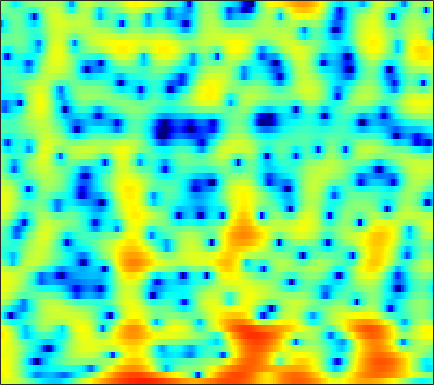

Data behind this chart, as committed beside it:
3.7976, 3.9381, 4.0407, 4.0352, 3.9549, 3.7439, 3.427, 3.1217, 2.6135, 1.9926, 1.27, 0.6556, -0.26024, -1.2582, -2.0358, -3.0931, -4.1401, -4.8834, -5.7654, -6.4866, -7.0232, -7.318, -7.6337, -7.9157
6.214, 6.025, 5.686, 5.241, 4.829, 4.166, 3.366, 2.671, 1.602, 0.3547, -1.091, -2.32, -4.172, -6.253, -7.921, -10.04, -11.49, -11.77, -11.22, -10.32, -9.535, -9.126, -8.867, -8.939
5.918, 5.685, 5.277, 4.753, 4.283, 3.55, 2.695, 1.98, 0.9324, -0.2052, -1.417, -2.352, -3.588, -4.763, -5.552, -6.434, -7.044, -7.308, -7.41, -7.276, -6.985, -6.712, -6.319, -5.937
5.694, 5.586, 5.304, 4.866, 4.436, 3.717, 2.824, 2.035, 0.8134, -0.6351, -2.352, -3.841, -6.19, -9.166, -12.04, -17.76, -29.33, -23.11, -15.84, -12.06, -9.586, -8.18, -6.671, -5.429
4.773, 4.87, 4.816, 4.575, 4.278, 3.731, 3.021, 2.389, 1.422, 0.3201, -0.8942, -1.859, -3.205, -4.565, -5.536, -6.682, -7.62, -8.145, -8.595, -8.778, -8.692, -8.459, -7.904, -7.092
4.928, 4.987, 4.902, 4.652, 4.363, 3.854, 3.217, 2.668, 1.854, 0.957, -0.003112, -0.7681, -1.849, -2.985, -3.872, -5.132, -6.542, -7.737, -9.643, -12.16, -15.94, -20.76, -30.56, -18.51
5.658, 5.471, 5.089, 4.566, 4.086, 3.336, 2.47, 1.759, 0.7622, -0.2544, -1.238, -1.923, -2.745, -3.464, -3.95, -4.575, -5.213, -5.709, -6.44, -7.178, -7.843, -8.18, -8.292, -7.981
6.884, 6.427, 5.687, 4.784, 3.994, 2.77, 1.31, 0.04597, -1.915, -4.199, -6.609, -8.1, -8.658, -7.629, -6.515, -5.176, -4.144, -3.589, -3.104, -2.864, -2.824, -2.917, -3.182, -3.611
6.102, 5.445, 4.475, 3.4, 2.531, 1.309, -0.02253, -1.139, -2.836, -4.851, -7.045, -8.312, -8.336, -6.568, -4.991, -3.122, -1.629, -0.7641, 0.07623, 0.6051, 0.8351, 0.8136, 0.5262, -0.08668
0.7588, -0.4061, -2.09, -3.731, -4.728, -5.482, -5.642, -5.5, -5.169, -4.821, -4.403, -4.014, -3.377, -2.614, -1.993, -1.105, -0.233, 0.3679, 1.068, 1.621, 2.03, 2.224, 2.346, 2.346
-3.452, -5.403, -8.977, -14.64, -21.8, -19.46, -13.61, -11.27, -9.262, -7.835, -6.69, -5.886, -4.804, -3.703, -2.874, -1.767, -0.7238, -0.01776, 0.8267, 1.54, 2.127, 2.492, 2.857, 3.111
-1.045, -2.04, -3.489, -4.963, -5.962, -7.096, -8.055, -8.775, -9.91, -11.14, -11.73, -11.16, -9.142, -6.732, -5.04, -3.079, -1.48, -0.4804, 0.6268, 1.511, 2.197, 2.601, 3.008, 3.28
2.713, 2.162, 1.308, 0.3258, -0.5225, -1.827, -3.349, -4.685, -6.898, -9.617, -11.85, -11.6, -8.995, -6.186, -4.429, -2.55, -1.122, -0.2637, 0.6565, 1.36, 1.868, 2.135, 2.371, 2.465
4.457, 4.159, 3.641, 3.013, 2.474, 1.677, 0.8078, 0.1353, -0.7314, -1.478, -2, -2.222, -2.276, -2.111, -1.904, -1.614, -1.339, -1.144, -0.9321, -0.7795, -0.6632, -0.6327, -0.6631, -0.7887
4.943, 4.811, 4.53, 4.153, 3.818, 3.312, 2.727, 2.259, 1.621, 0.9587, 0.2771, -0.2369, -0.9346, -1.652, -2.216, -2.989, -3.708, -4.204, -4.74, -5.086, -5.26, -5.296, -5.343, -5.447
5.094, 5.033, 4.88, 4.632, 4.392, 4.005, 3.558, 3.167, 2.565, 1.86, 1.03, 0.305, -0.8501, -2.277, -3.571, -5.657, -8.282, -10.55, -13.21, -13.65, -12.28, -11.19, -10.25, -9.916
4.723, 4.652, 4.497, 4.281, 4.087, 3.807, 3.518, 3.276, 2.898, 2.439, 1.837, 1.251, 0.2515, -1.073, -2.327, -4.47, -7.228, -9.637, -12.55, -13.06, -11.6, -10.69, -10.18, -10.55
3.188, 2.972, 2.551, 2.075, 1.752, 1.456, 1.4, 1.525, 1.834, 2.155, 2.354, 2.381, 2.227, 1.843, 1.399, 0.6528, -0.1956, -0.8687, -1.697, -2.414, -3.039, -3.513, -4.264, -5.273
-0.4475, -0.9521, -2.202, -4.207, -6.236, -8.914, -8.341, -5.972, -2.961, -0.7189, 0.8791, 1.751, 2.556, 3.027, 3.2, 3.255, 3.111, 2.912, 2.561, 2.124, 1.568, 1.096, 0.376, -0.4413
-3.618, -3.901, -4.78, -6.299, -7.717, -9.202, -8.742, -7.084, -4.548, -2.386, -0.6756, 0.3722, 1.459, 2.264, 2.717, 3.118, 3.316, 3.369, 3.277, 3.041, 2.658, 2.279, 1.649, 0.9056
-3.708, -3.693, -3.829, -4.08, -4.251, -4.293, -4.076, -3.68, -2.922, -1.99, -0.9712, -0.2212, 0.7127, 1.545, 2.076, 2.639, 3.049, 3.237, 3.319, 3.209, 2.926, 2.588, 1.97, 1.144
-2.453, -2.588, -2.953, -3.419, -3.829, -4.343, -4.612, -4.578, -4.178, -3.384, -2.317, -1.457, -0.2991, 0.7828, 1.505, 2.34, 3.005, 3.349, 3.653, 3.733, 3.583, 3.31, 2.729, 1.862
-1.374, -1.827, -2.808, -4.246, -5.678, -8.176, -11.09, -12.75, -11.98, -9.101, -6.384, -4.65, -2.652, -0.9476, 0.1625, 1.437, 2.458, 3.064, 3.671, 4.029, 4.12, 4.014, 3.639, 3.01
-0.3348, -0.8868, -2.034, -3.757, -5.435, -8.322, -11.79, -13.78, -13.82, -11.83, -9.734, -8.193, -6.067, -3.958, -2.438, -0.6231, 0.8687, 1.8, 2.727, 3.338, 3.677, 3.763, 3.663, 3.348
1.823, 1.409, 0.5645, -0.6243, -1.693, -3.357, -5.198, -6.709, -8.972, -11.99, -16.57, -18.48, -12.84, -7.761, -5.025, -2.302, -0.3341, 0.7886, 1.871, 2.552, 2.923, 3.024, 2.969, 2.724
4.084, 3.784, 3.186, 2.372, 1.608, 0.4391, -0.9793, -2.154, -3.894, -5.749, -7.253, -7.554, -6.459, -4.545, -3.075, -1.403, -0.08388, 0.6441, 1.291, 1.631, 1.622, 1.416, 0.92, 0.2402
4.813, 4.621, 4.215, 3.654, 3.131, 2.33, 1.449, 0.7563, -0.1555, -0.9259, -1.488, -1.696, -1.709, -1.441, -1.119, -0.6445, -0.2093, 0.005835, 0.1031, -0.08756, -0.6403, -1.341, -2.745, -4.771
4.777, 4.689, 4.426, 4.001, 3.592, 2.918, 2.152, 1.515, 0.6527, -0.1943, -0.929, -1.375, -1.753, -1.837, -1.748, -1.469, -1.16, -0.9644, -0.847, -1.037, -1.558, -2.231, -3.588, -5.551
4.609, 4.626, 4.465, 4.096, 3.694, 2.973, 2.052, 1.221, -0.07456, -1.619, -3.354, -4.677, -6.005, -6.189, -5.508, -4.094, -2.724, -1.873, -1.051, -0.6025, -0.5095, -0.6547, -1.101, -1.767
3.86, 3.912, 3.764, 3.389, 2.961, 2.218, 1.236, 0.3352, -1.195, -3.216, -6.088, -9.222, -16.48, -17.43, -11.2, -6.437, -3.55, -2.041, -0.6707, 0.2603, 0.783, 0.9716, 1.003, 0.8118
2.433, 2.307, 1.946, 1.418, 0.9369, 0.2345, -0.5205, -1.12, -1.937, -2.811, -3.68, -4.256, -4.673, -4.445, -3.823, -2.654, -1.399, -0.5501, 0.411, 1.107, 1.569, 1.766, 1.845, 1.742
1.144, 0.5828, -0.3603, -1.456, -2.296, -3.3, -3.933, -4.096, -3.938, -3.528, -3.008, -2.591, -1.98, -1.319, -0.7751, -0.0384, 0.6831, 1.161, 1.732, 2.123, 2.357, 2.416, 2.343, 2.123
0.4483, -0.6098, -2.426, -4.878, -7.272, -11.47, -14.37, -12.33, -8.558, -5.741, -3.718, -2.52, -1.209, -0.1244, 0.5745, 1.393, 2.077, 2.492, 2.902, 3.14, 3.173, 3.065, 2.736, 2.223
0.6162, -0.446, -2.145, -4.278, -6.093, -8.624, -9.849, -9.125, -7.018, -4.905, -3.164, -2.063, -0.8334, 0.2645, 1.008, 1.919, 2.695, 3.199, 3.642, 3.869, 3.79, 3.511, 2.832, 1.732
0.5636, -0.3632, -1.602, -2.665, -3.291, -3.796, -3.949, -3.823, -3.542, -3.153, -2.805, -2.554, -2.106, -1.362, -0.5559, 0.7246, 2.028, 2.881, 3.782, 4.289, 4.393, 4.167, 3.416, 2.043
-2.2, -3.983, -6.316, -7.414, -7.091, -5.887, -4.796, -4.243, -3.929, -4.251, -5.353, -6.892, -10.01, -11.61, -8.502, -3.905, -0.5838, 1.199, 2.913, 3.982, 4.524, 4.62, 4.35, 3.701
-4.839, -7.684, -13.24, -16.35, -12.49, -8.501, -6.149, -5.137, -4.436, -4.446, -5.108, -5.984, -7.351, -7.508, -6.113, -3.391, -0.8899, 0.6159, 2.156, 3.213, 3.845, 4.079, 4.115, 3.893
-2.756, -3.69, -4.7, -5.169, -5.124, -4.646, -4.003, -3.546, -3.064, -2.716, -2.479, -2.319, -2.028, -1.534, -1.005, -0.133, 0.8081, 1.469, 2.227, 2.781, 3.109, 3.205, 3.153, 2.888
-1.692, -2.111, -2.53, -2.775, -2.823, -2.719, -2.476, -2.212, -1.829, -1.409, -0.9695, -0.6292, -0.1395, 0.3701, 0.768, 1.294, 1.778, 2.103, 2.416, 2.595, 2.606, 2.498, 2.19, 1.705
-2.091, -2.437, -2.746, -2.879, -2.851, -2.684, -2.381, -2.073, -1.582, -1.034, -0.4338, 0.02849, 0.6525, 1.248, 1.662, 2.148, 2.523, 2.73, 2.857, 2.817, 2.591, 2.291, 1.705, 0.9313
-4.236, -4.838, -5.243, -5.175, -4.887, -4.364, -3.751, -3.277, -2.559, -1.761, -0.8592, -0.1412, 0.8086, 1.713, 2.312, 2.983, 3.467, 3.68, 3.785, 3.636, 3.241, 2.769, 1.907, 0.775
-10.32, -13.1, -13.69, -11.01, -9.272, -7.682, -6.796, -6.407, -5.886, -4.915, -3.368, -1.974, -0.1229, 1.528, 2.562, 3.643, 4.392, 4.726, 4.89, 4.722, 4.219, 3.623, 2.537, 1.082
-9.911, -12.12, -12.68, -10.88, -9.604, -8.911, -9.511, -11.07, -16.14, -19.89, -10.01, -5.679, -1.796, 0.8615, 2.346, 3.791, 4.73, 5.166, 5.358, 5.175, 4.603, 3.923, 2.688, 1.07
-5.549, -5.79, -5.893, -5.801, -5.71, -5.764, -6.134, -6.601, -7.011, -6.481, -4.631, -2.848, -0.5532, 1.367, 2.532, 3.732, 4.532, 4.882, 5.027, 4.79, 4.165, 3.42, 2.021, 0.1223
-5.746, -5.033, -4.296, -3.743, -3.452, -3.109, -2.819, -2.61, -2.242, -1.674, -0.8952, -0.207, 0.7839, 1.753, 2.416, 3.167, 3.732, 3.983, 4.118, 3.94, 3.432, 2.807, 1.588, -0.1242
-6.178, -5.034, -3.937, -3.172, -2.739, -2.311, -1.974, -1.742, -1.475, -1.165, -0.8032, -0.4867, -0.003002, 0.559, 1.008, 1.606, 2.157, 2.514, 2.832, 2.964, 2.855, 2.607, 2.059, 1.263
-4.297, -3.809, -3.28, -2.877, -2.639, -2.453, -2.392, -2.412, -2.514, -2.717, -2.943, -3.057, -3.032, -2.67, -2.163, -1.259, -0.264, 0.475, 1.315, 1.987, 2.449, 2.651, 2.751, 2.66
-2.909, -3.064, -3.211, -3.293, -3.344, -3.391, -3.546, -3.814, -4.403, -5.41, -6.928, -8.421, -10.43, -10.71, -9.065, -6.178, -3.623, -2.07, -0.3492, 0.9638, 1.986, 2.579, 3.151, 3.515
-3.55, -4.538, -5.601, -6.065, -6.035, -5.605, -5.211, -5.138, -5.492, -6.441, -8.201, -10.27, -14.01, -15.12, -12.17, -8.155, -5.187, -3.442, -1.491, 0.06437, 1.369, 2.204, 3.098, 3.778
-5.155, -8.37, -15.4, -18.76, -12.69, -8.292, -6.008, -5.005, -4.421, -4.382, -4.769, -5.201, -5.754, -5.987, -5.875, -5.387, -4.614, -3.85, -2.63, -1.16, 0.3324, 1.408, 2.679, 3.688
-1.97, -3.612, -5.473, -6.092, -5.62, -4.326, -3.132, -2.487, -1.948, -1.816, -2.001, -2.295, -2.905, -3.813, -4.703, -6.234, -8.045, -9.112, -8.273, -5.22, -2.149, -0.2342, 1.788, 3.246
0.186, -0.3865, -0.9629, -1.221, -1.234, -1.071, -0.8275, -0.6921, -0.6066, -0.7196, -1.04, -1.452, -2.239, -3.38, -4.544, -6.718, -9.826, -12.47, -11.73, -7.125, -3.402, -1.295, 0.8623, 2.401
-1.525, -1.657, -1.61, -1.412, -1.185, -0.9403, -0.7624, -0.6847, -0.7244, -0.8864, -1.214, -1.577, -2.177, -2.86, -3.394, -4.042, -4.47, -4.509, -3.971, -2.873, -1.459, -0.3889, 0.9264, 2.016
-7.115, -6.037, -4.423, -3.113, -2.374, -1.652, -1.225, -1.062, -1.055, -1.261, -1.663, -2.049, -2.661, -3.266, -3.635, -3.874, -3.752, -3.37, -2.594, -1.594, -0.4702, 0.3719, 1.382, 2.244
-12.62, -8.764, -5.518, -3.519, -2.545, -1.652, -1.156, -1.023, -1.083, -1.473, -2.16, -2.879, -4.132, -5.668, -6.839, -7.816, -7.233, -5.931, -3.892, -1.965, -0.332, 0.7151, 1.869, 2.757
-3.395, -3.031, -2.386, -1.757, -1.349, -1.015, -0.8655, -0.8784, -1.081, -1.517, -2.277, -3.16, -4.867, -7.665, -11.09, -19.89, -14.88, -9.308, -4.836, -1.991, 0.02211, 1.163, 2.332, 3.139
-0.2936, -0.4692, -0.7286, -1.016, -1.249, -1.584, -1.857, -1.949, -1.996, -1.968, -2.048, -2.237, -2.699, -3.353, -3.817, -4.074, -3.544, -2.701, -1.365, -0.02058, 1.123, 1.819, 2.528, 2.988
0.4346, 0.0161, -0.7608, -1.901, -3.065, -4.783, -6.25, -6.514, -5.432, -3.8, -2.362, -1.522, -0.7763, -0.2674, 0.005665, 0.3033, 0.5892, 0.8022, 1.124, 1.458, 1.751, 1.935, 2.127, 2.27
